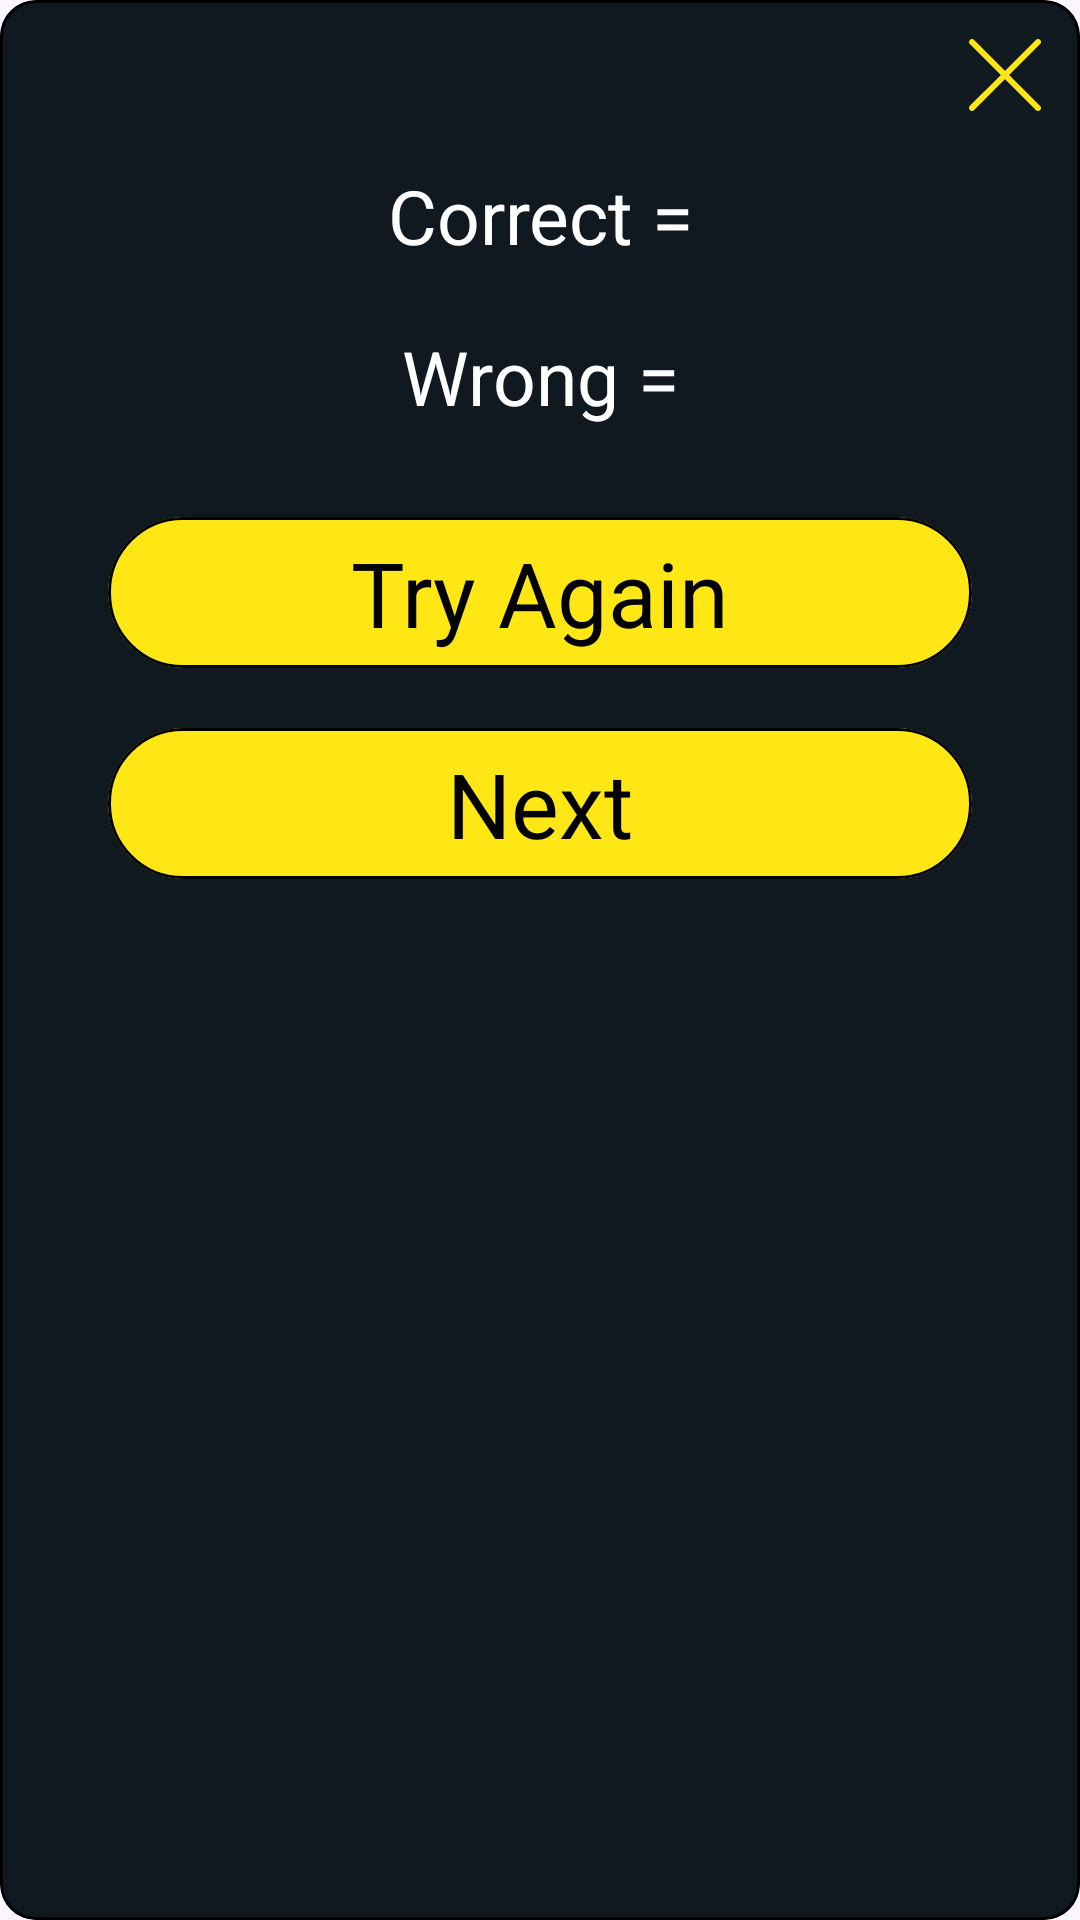

The Android layout XML behind this screen, and the referenced resources:
<!-- AndroidManifest.xml: application theme Theme.Game -->
<!-- res/layout/layout_custom_dialog.xml -->
<?xml version="1.0" encoding="utf-8"?>
<com.google.android.material.card.MaterialCardView xmlns:android="http://schemas.android.com/apk/res/android"
    xmlns:app="http://schemas.android.com/apk/res-auto"
    android:layout_width="370dp"
    android:layout_height="wrap_content"
    android:layout_marginHorizontal="16dp"
    android:background="@color/background_color"
    app:cardBackgroundColor="@color/background_color"
    app:strokeColor="@color/black">


    <FrameLayout
        android:layout_width="match_parent"
        android:layout_height="wrap_content">

        <ImageView
            android:id="@+id/exit_button"
            android:layout_width="40dp"
            android:layout_height="40dp"
            android:layout_gravity="end"
            android:layout_margin="5dp"
            android:contentDescription="@string/todo"
            android:src="@drawable/sign"
            app:tint="@color/button_level_background" />

        <LinearLayout
            android:layout_width="match_parent"
            android:layout_height="wrap_content"
            android:gravity="center"
            android:orientation="vertical"
            android:padding="20dp">

            <TextView
                android:id="@+id/correct_button"
                android:layout_width="match_parent"
                android:layout_height="wrap_content"
                android:layout_marginTop="35dp"
                android:layout_marginBottom="20dp"
                android:gravity="center"
                android:text="@string/text_correct"
                android:textColor="@color/white"
                android:textSize="25sp" />

            <TextView
                android:id="@+id/wrong_button"
                android:layout_width="match_parent"
                android:layout_height="wrap_content"
                android:layout_marginBottom="30dp"
                android:gravity="center"
                android:text="@string/button_wrong"
                android:textColor="@color/white"
                android:textSize="25sp" />

            <com.google.android.material.card.MaterialCardView
                android:layout_width="match_parent"
                android:layout_height="wrap_content"
                android:layout_marginHorizontal="16dp"
                android:layout_marginBottom="20dp"
                app:cardBackgroundColor="@color/button_level_background"
                app:cardCornerRadius="25dp"
                app:strokeColor="@color/black"
                app:strokeWidth="1dp">

                <TextView
                    android:id="@+id/try_again_button"
                    android:layout_width="match_parent"
                    android:layout_height="wrap_content"
                    android:gravity="center"
                    android:text="@string/button_try_again"
                    android:padding="5dp"
                    android:textColor="@color/black"
                    android:textSize="30sp" />
            </com.google.android.material.card.MaterialCardView>

            <com.google.android.material.card.MaterialCardView
                android:layout_width="match_parent"
                android:layout_height="wrap_content"
                android:layout_marginHorizontal="16dp"
                android:layout_marginBottom="20dp"
                app:cardBackgroundColor="@color/button_level_background"
                app:cardCornerRadius="25dp"
                app:strokeColor="@color/black"
                app:strokeWidth="1dp">

                <TextView
                    android:id="@+id/next_button"
                    android:layout_width="match_parent"
                    android:layout_height="wrap_content"
                    android:gravity="center"
                    android:text="@string/text_next"
                    android:textColor="@color/black"
                    android:padding="5dp"
                    android:textSize="30sp" />
            </com.google.android.material.card.MaterialCardView>

        </LinearLayout>

    </FrameLayout>

</com.google.android.material.card.MaterialCardView>
<!-- resources referenced by this layout -->
<resources>
  <color name="background_color">#101820</color>
  <color name="black">#FF000000</color>
  <color name="button_level_background">#FEE715</color>
  <color name="white">#FFFFFFFF</color>
  <!-- drawable sign (drawable) -->
  <vector xmlns:android="http://schemas.android.com/apk/res/android"
      android:width="20dp"
      android:height="20dp"
      android:viewportWidth="20"
      android:viewportHeight="20">
    <path
        android:pathData="M4.089,4.216L4.146,4.146C4.32,3.973 4.589,3.954 4.784,4.089L4.854,4.146L10,9.293L15.146,4.146C15.32,3.973 15.589,3.954 15.784,4.089L15.854,4.146C16.027,4.32 16.046,4.589 15.911,4.784L15.854,4.854L10.707,10L15.854,15.146C16.027,15.32 16.046,15.589 15.911,15.784L15.854,15.854C15.68,16.027 15.411,16.046 15.216,15.911L15.146,15.854L10,10.707L4.854,15.854C4.68,16.027 4.411,16.046 4.216,15.911L4.146,15.854C3.973,15.68 3.954,15.411 4.089,15.216L4.146,15.146L9.293,10L4.146,4.854C3.973,4.68 3.954,4.411 4.089,4.216L4.146,4.146L4.089,4.216Z"
        android:fillColor="#ffffff"/>
  </vector>
  <string name="button_try_again">Try Again</string>
  <string name="button_wrong" translatable="false">Wrong =</string>
  <string name="text_correct" translatable="false">Correct =</string>
  <string name="text_next">Next</string>
  <string name="todo" translatable="false">TODO</string>
  <style name="Theme.Game" parent="Base.Theme.Game" />
  <style name="Base.Theme.Game" parent="Theme.Material3.DayNight.NoActionBar">
  
          <item name="colorPrimary">@color/background</item>
          <item name="android:navigationBarColor">@color/background</item>
          <item name="android:statusBarColor">@color/background</item>
  
      </style>
  <color name="background">#0A0A0A</color>
</resources>
